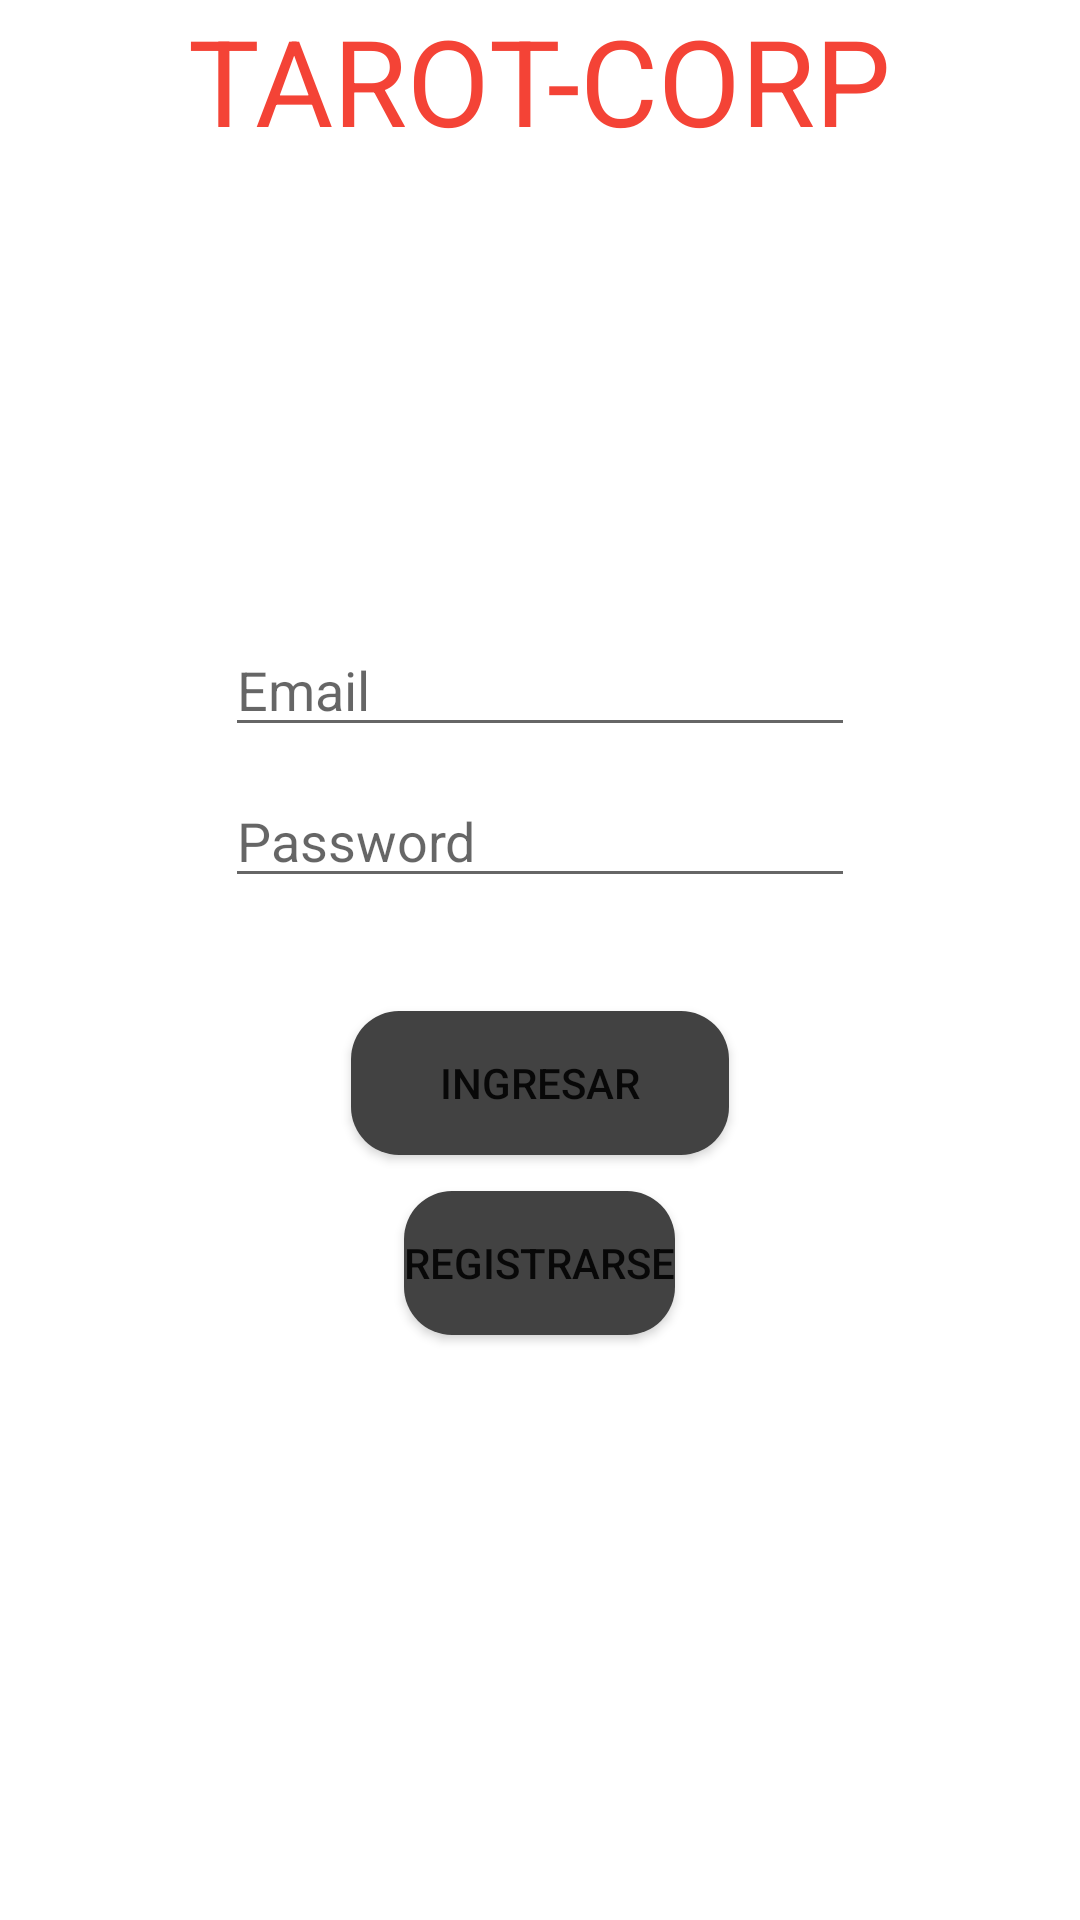

Android layout source for this screen:
<!-- AndroidManifest.xml: application theme Theme.TarotCorp -->
<!-- res/layout/main_activity.xml -->
<?xml version="1.0" encoding="utf-8"?>
<FrameLayout xmlns:android="http://schemas.android.com/apk/res/android"
    xmlns:tools="http://schemas.android.com/tools"
    android:id="@+id/container"
    android:layout_width="match_parent"
    android:layout_height="match_parent"
    tools:context=".MainActivity">

    
    <EditText
        android:id="@+id/email"
        android:layout_width="wrap_content"
        android:layout_height="wrap_content"
        android:ems="10"
        android:inputType="textEmailAddress"
        android:layout_gravity="center"
        android:layout_marginBottom="275px"
        android:hint="@string/email"
        tools:ignore="Autofill,PxUsage" />
    
    <EditText
        android:id="@+id/Password"
        android:layout_width="wrap_content"
        android:layout_height="wrap_content"
        android:layout_gravity="center"
        android:layout_marginTop="-125px"
        android:ems="10"
        android:hint="@string/password"
        android:inputType="textPassword"
        tools:ignore="Autofill" />
    <Button
        android:id="@+id/ingresar"
        android:layout_width="126dp"
        android:layout_height="wrap_content"
        android:layout_gravity="bottom|center"
        android:layout_marginBottom="255dp"
        android:onClick="registroUsuarios"
        android:background="@drawable/button_rounded"
        android:text="@string/ingresar"
 />

    <Button
        android:id="@+id/registro"
        android:layout_width="wrap_content"
        android:layout_height="wrap_content"
        android:layout_gravity="center|bottom"
        android:layout_marginBottom="195dp"
        android:background="@drawable/button_rounded"
        android:onClick="registroUsuarios"
        android:text="@string/registrarse" />

    <TextView
        android:id="@+id/textView1"
        android:layout_width="wrap_content"
        android:layout_height="66dp"
        android:layout_gravity="center|top"
        android:text="TAROT-CORP"
        android:textColor="#F44336"
        android:textSize="120px" />

</FrameLayout>
<!-- resources referenced by this layout -->
<resources>
  <!-- drawable button_rounded (drawable) -->
  <?xml version="1.0" encoding="utf-8"?>
  <shape xmlns:android="http://schemas.android.com/apk/res/android">
  
      <corners android:radius="16dp"/>
      <solid android:color="@color/cardview_dark_background"/>
  
  </shape>
  <string name="email">Email</string>
  <string name="ingresar">INGRESAR</string>
  <string name="password">Password</string>
  <string name="registrarse">REGISTRARSE</string>
  <style name="Theme.TarotCorp" parent="Theme.MaterialComponents.DayNight.DarkActionBar">
          
          <item name="colorPrimary">@color/purple_500</item>
          <item name="colorPrimaryVariant">@color/purple_700</item>
          <item name="colorOnPrimary">@color/white</item>
          
          <item name="colorSecondary">@color/teal_200</item>
          <item name="colorSecondaryVariant">@color/teal_700</item>
          <item name="colorOnSecondary">@color/black</item>
          
          <item name="android:statusBarColor" tools:targetApi="l">?attr/colorPrimaryVariant</item>
          
      </style>
  <!-- not gathered from this repository: default colours our renderer supplied (Android Studio template values) -->
  <color name="purple_500">#FF6200EE</color>
  <color name="purple_700">#FF3700B3</color>
  <color name="teal_200">#FF03DAC5</color>
  <color name="teal_700">#FF018786</color>
  <color name="black">#FF000000</color>
  <color name="white">#FFFFFFFF</color>
</resources>
